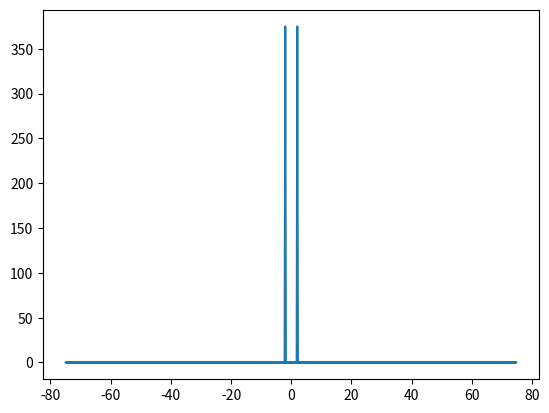

Generate this figure with matplotlib:
import numpy as np
from matplotlib import pyplot as plt
from scipy.fft import fft, fftfreq

class FFT:

    SAMPLE_RATE = 150  # Hertz
    DURATION = 5  # Seconds
    N=SAMPLE_RATE * DURATION

    def generate_sine_wave(freq, sample_rate, duration):
        x = np.linspace(0, duration, sample_rate * duration, endpoint=False)
        frequencies = x * freq
        # 2pi because np.sin takes radians
        y = np.sin((2 * np.pi) * frequencies)
        return x, y

    # Generate a 2 hertz sine wave that lasts for 5 seconds
    x, y = generate_sine_wave(2, SAMPLE_RATE, DURATION)
    yf=fft(y)
    xf = fftfreq(N, 1/SAMPLE_RATE)
    plt.plot(xf, np.abs(yf))
    #plt.plot(x, y)
    plt.show()

